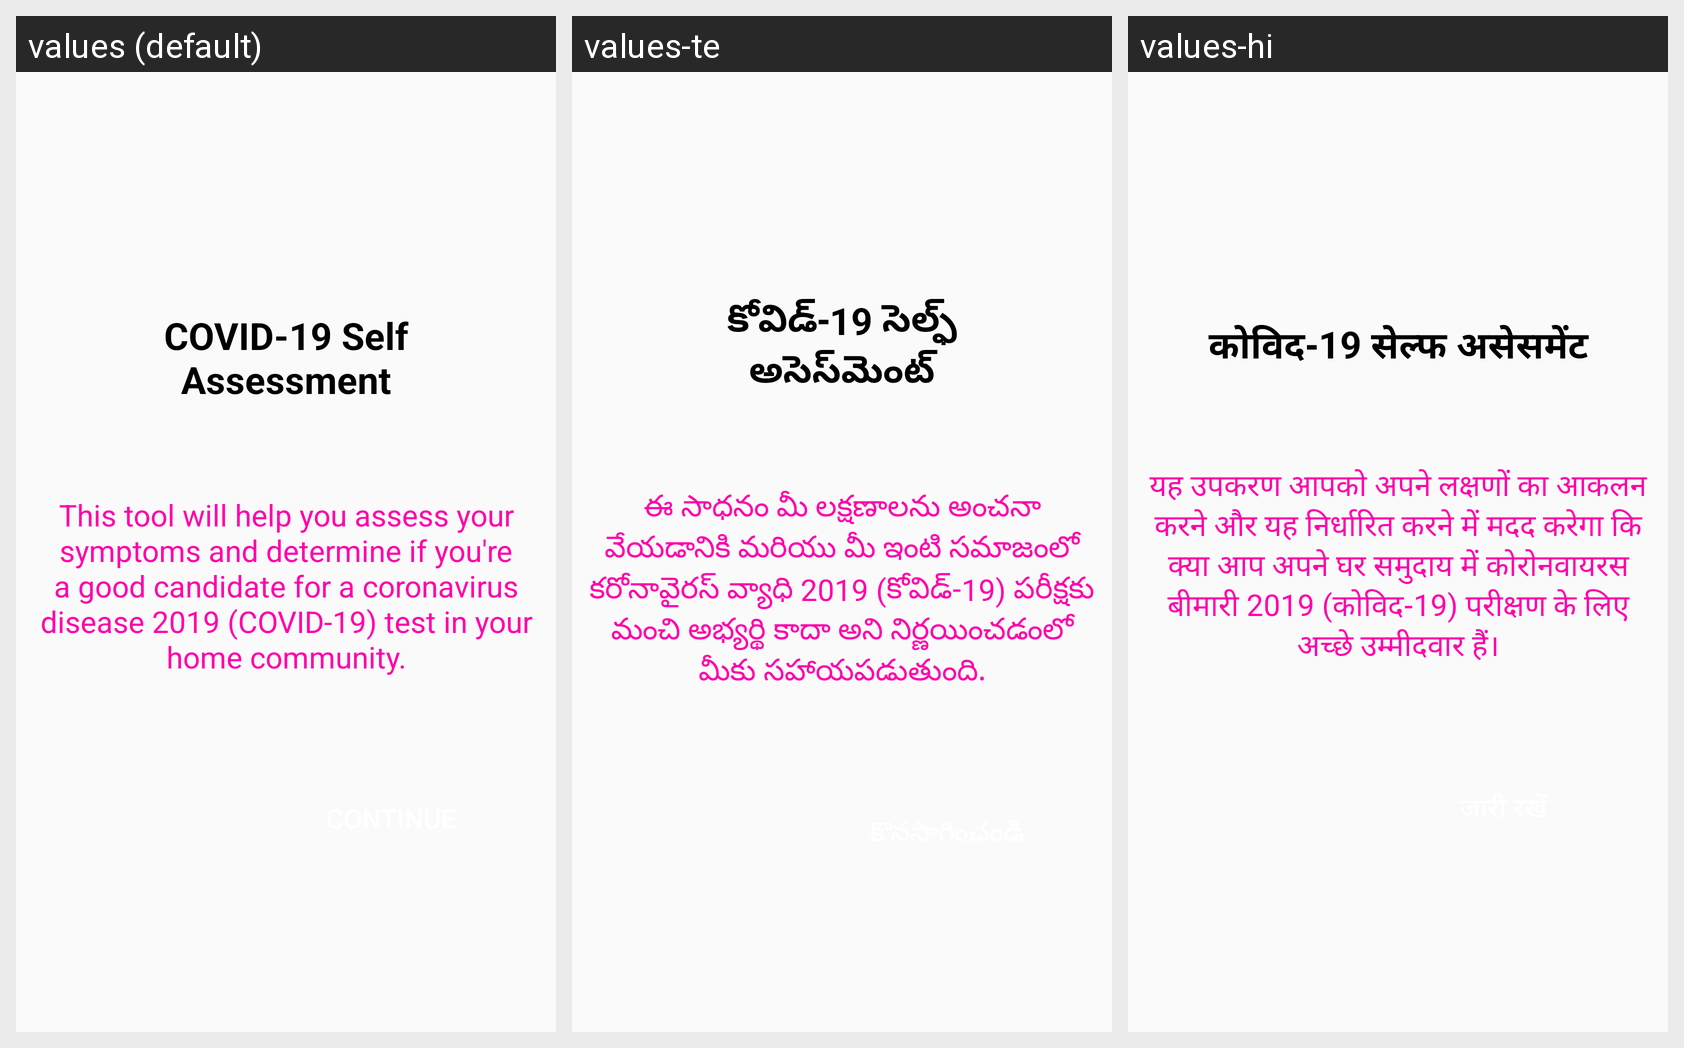

This grid shows one Android layout under several languages. Give, for every string resource on the screen, its name, the default text and each shown locale's text.
Android screen res/layout/fragment_self_assessment.xml rendered under 3 locales, left to right: values (default), values-te, values-hi. Device: Nexus 5 (rendered at 1080×1920; each locale shown at half size, 540×960, under a caption strip naming it); theme AppTheme.
Strings drawn on this screen, with the default value and each locale's value (text and hints the layout hard-codes, and strings that could not be matched under every locale, appear in the picture but are not listed):

covid_self_assessment
  values: COVID-19 Self Assessment
  values-te: కోవిడ్-19 సెల్ఫ్ అసెస్‌మెంట్
  values-hi: कोविद-19 सेल्फ असेसमेंट

sa_description
  values: This tool will help you assess your symptoms and determine if you're a good candidate for a coronavirus disease 2019 (COVID-19) test in your home community.
  values-te: ఈ సాధనం మీ లక్షణాలను అంచనా వేయడానికి మరియు మీ ఇంటి సమాజంలో కరోనావైరస్ వ్యాధి 2019 (కోవిడ్-19) పరీక్షకు మంచి అభ్యర్థి కాదా అని నిర్ణయించడంలో మీకు సహాయపడుతుంది.
  values-hi: यह उपकरण आपको अपने लक्षणों का आकलन करने और यह निर्धारित करने में मदद करेगा कि क्या आप अपने घर समुदाय में कोरोनवायरस बीमारी 2019 (कोविद-19) परीक्षण के लिए अच्छे उम्मीदवार हैं।
